Run: headless pygame with SDL's dummy video driver; simulated clock (each Clock.tick advances the game by its frame time, no real sleeping); random seed 0; keys injected as events and as key.get_pressed() state; no mouse input.
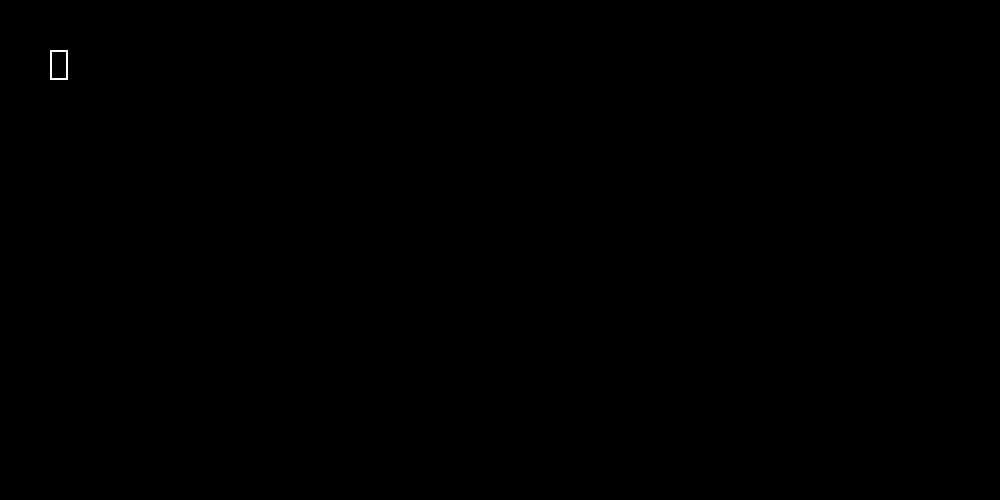
Frame 1 of 4 · flips 1–60 · no input
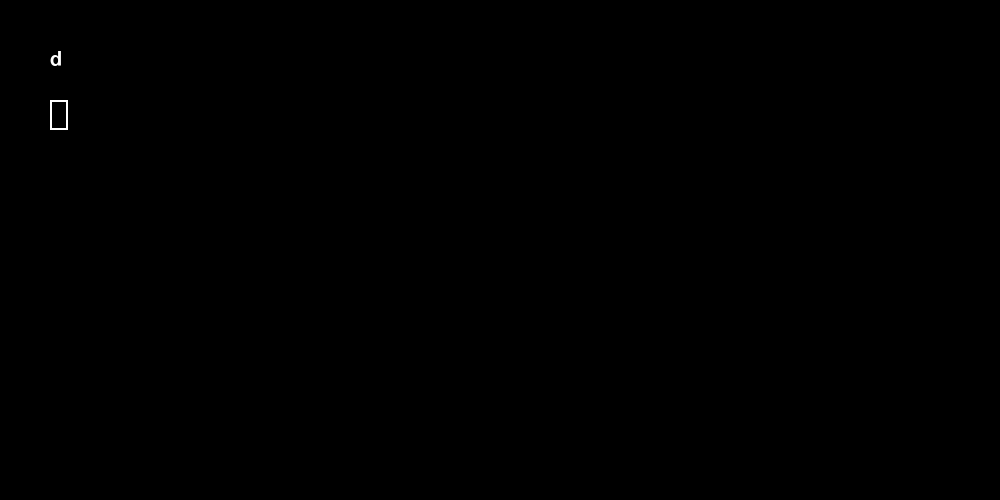
Frame 2 of 4 · flips 61–180 · tapped SPACE, RETURN · held RIGHT (→), D
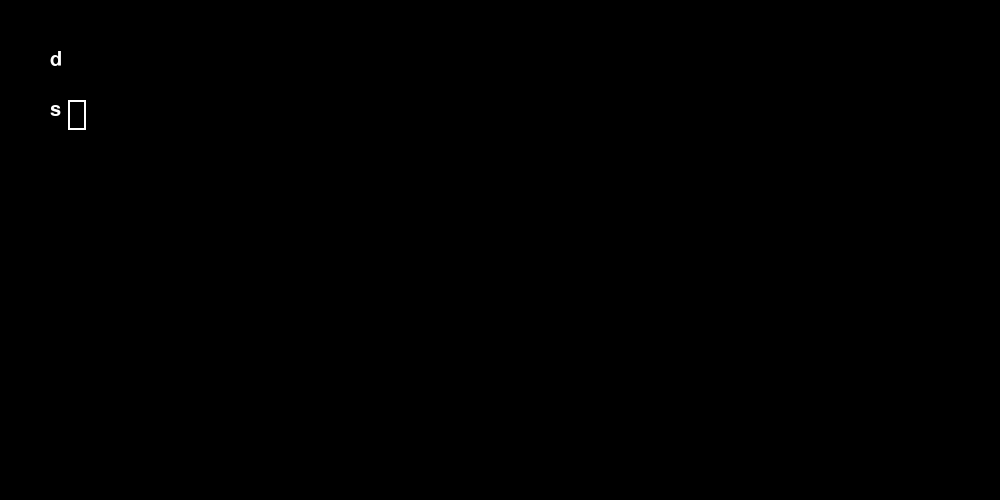
Frame 3 of 4 · flips 181–300 · held DOWN (↓), S
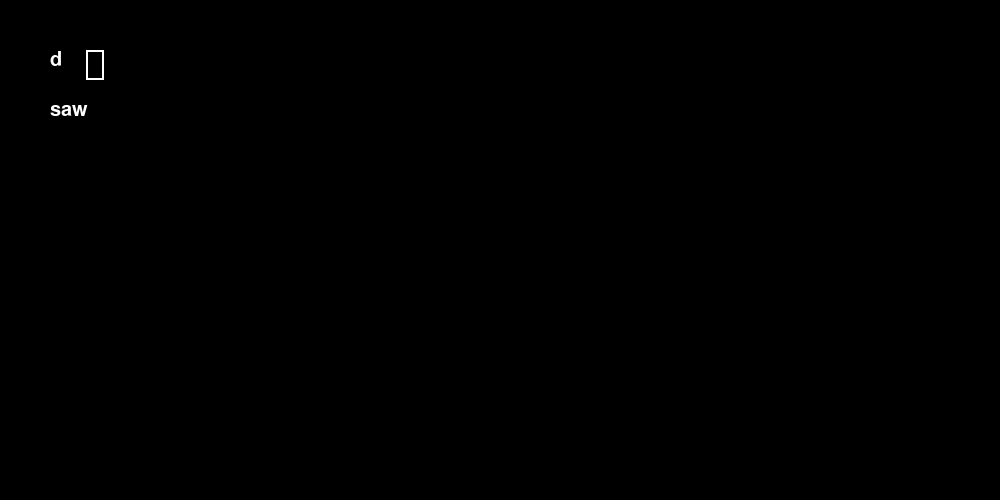
Frame 4 of 4 · flips 301–420 · held LEFT (←), A, UP (↑), W

The pygame program that drew these frames:

import pygame, sys
from pygame.locals import *
import os

pygame.init()

ascii_chars = [
    # Lowercase letters
    *range(97, 123),
    
    # Uppercase letters
    *range(65, 91),
    
    # Numbers
    *range(48, 58),
    
    # Common punctuation and symbols
    32, 33, 34, 35, 36, 37, 38, 39, 40, 
    41, 42, 43, 44, 45, 46, 47, 58, 59, 
    60, 61, 62, 63, 64, 91, 92, 93, 94, 
    95, 96, 123, 124, 125, 126
]

screen = pygame.display.set_mode((1000, 500))
cursorx = 50
cursory = 50

lines = [""]
font = pygame.font.SysFont("Courier", 30)
line_num = 0
line_index = 0

while True:
	screen.fill((0,0,0))	
	pygame.draw.rect(screen, (255,255,255), [cursorx, cursory, 18, 30], 2)
	for i in range(line_num+1):
		txt_surf = font.render(lines[i], True, (255,255,255))
		screen.blit(txt_surf, (50,50+i*50))
	for event in pygame.event.get():
		if event.type == pygame.QUIT:
			sys.exit(0)

		if event.type == pygame.KEYDOWN:
			if event.key == pygame.K_BACKSPACE:
				if lines[line_num] == "":
					if line_num != 0:
						lines = lines[:-1]
						line_num -= 1
						cursory -= 50
						cursorx = 50 + len(lines[line_num])*18
					elif line_num == 0:
						if cursorx < 50:
							cursorx = 50 
				else:
					lines[line_num] = lines[line_num][:-1]
					cursorx -= 18
			elif event.key == pygame.K_RETURN:
				cursorx = 50
				cursory += 50
				lines.append("")
				line_num += 1
			elif event.key == pygame.K_LEFT:
				cursorx -= 18
				if cursorx < 50:
					cursorx = 50
			elif event.key == pygame.K_RIGHT:
				cursorx += 18
				if cursorx > 50+len(lines[line_num])*18:
					cursorx = 50+len(lines[line_num])*18
			elif event.key == pygame.K_UP:
				cursory -= 50
				if cursory < 50:
					cursory = 50
			elif event.key == pygame.K_DOWN:
				cursory += 50
				if cursory > 50*len(lines):
					cursory = 50*len(lines)
			elif event.key == pygame.K_LSHIFT or event.key == pygame.K_RSHIFT:
				pass
			elif event.key == pygame.K_TAB:
				lines[line_num] += "    "
				cursorx += 18*4
			elif event.key == pygame.K_ESCAPE:
				sys.exit(0)
			else:
				if ord(event.unicode) in ascii_chars:
					lines[line_num] += event.unicode
					cursorx += 18	

	pygame.display.flip()			
